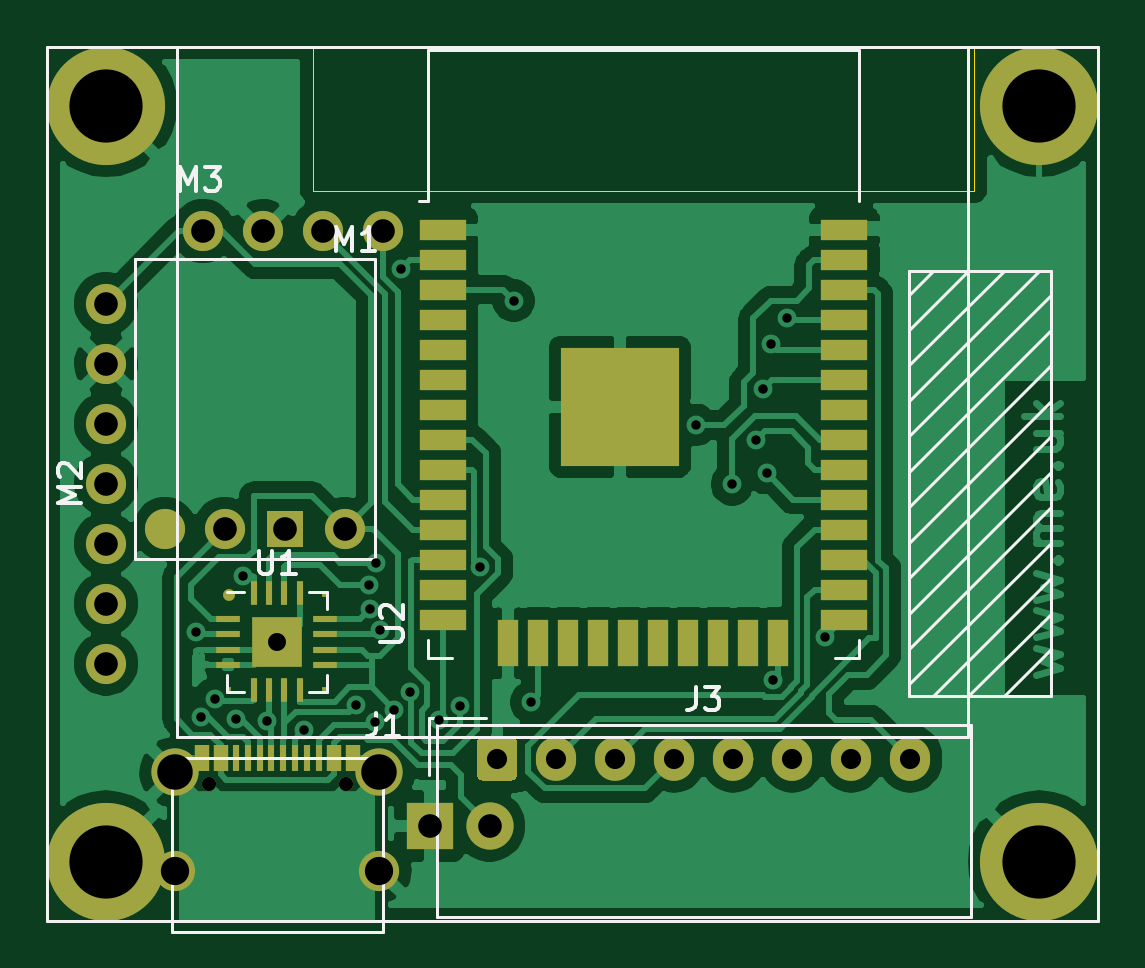
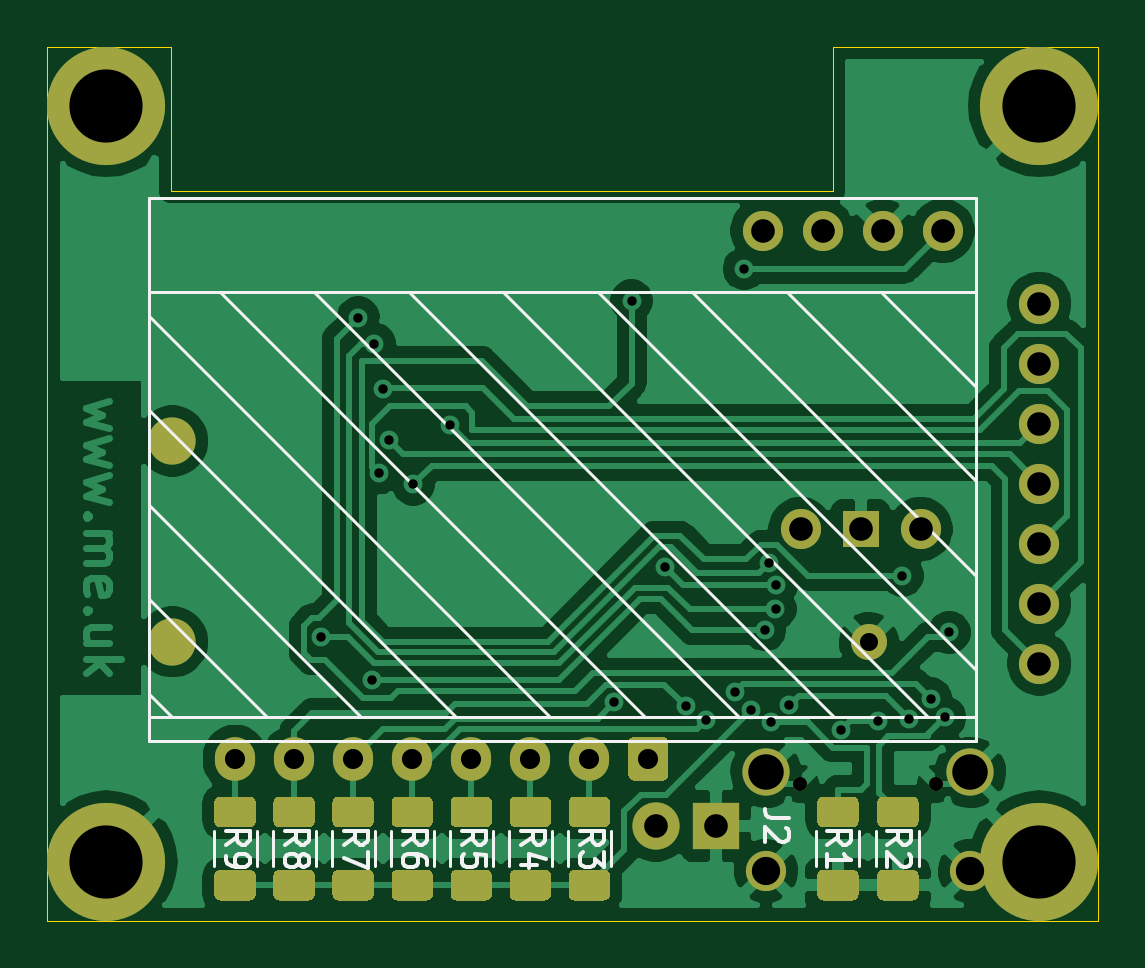
Circuit board: 11 layer files. Board 44.5 x 37.0 mm.
- bottom_copper: EnvMon-B_Cu.gbr (86516 bytes)
- bottom_mask: EnvMon-B_Mask.gbr (8275 bytes)
- paste: EnvMon-B_Paste.gbr (6776 bytes)
- bottom_silk: EnvMon-B_SilkS.gbr (9201 bytes)
- outline: EnvMon-Edge_Cuts.gbr (896 bytes)
- top_copper: EnvMon-F_Cu.gbr (84153 bytes)
- top_mask: EnvMon-F_Mask.gbr (4274 bytes)
- paste: EnvMon-F_Paste.gbr (4075 bytes)
- top_silk: EnvMon-F_SilkS.gbr (6304 bytes)
- drill: EnvMon-NPTH.drl (301 bytes)
- drill: EnvMon-PTH.drl (1428 bytes)

=== bottom_copper: EnvMon-B_Cu.gbr (86516 bytes, source omitted) ===
=== bottom_mask: EnvMon-B_Mask.gbr (8275 bytes, source omitted) ===
=== paste: EnvMon-B_Paste.gbr (6776 bytes, source omitted) ===
=== bottom_silk: EnvMon-B_SilkS.gbr (9201 bytes, source omitted) ===
=== outline: EnvMon-Edge_Cuts.gbr ===
%TF.GenerationSoftware,KiCad,Pcbnew,(5.1.9-0-10_14)*%
%TF.CreationDate,2021-03-26T17:55:33+00:00*%
%TF.ProjectId,EnvMon,456e764d-6f6e-42e6-9b69-6361645f7063,2*%
%TF.SameCoordinates,Original*%
%TF.FileFunction,Profile,NP*%
%FSLAX46Y46*%
G04 Gerber Fmt 4.6, Leading zero omitted, Abs format (unit mm)*
G04 Created by KiCad (PCBNEW (5.1.9-0-10_14)) date 2021-03-26 17:55:33*
%MOMM*%
%LPD*%
G01*
G04 APERTURE LIST*
%TA.AperFunction,Profile*%
%ADD10C,0.050000*%
%TD*%
G04 APERTURE END LIST*
D10*
X101250000Y-63000000D02*
X101250000Y-69100000D01*
X129250000Y-63000000D02*
X134500000Y-63000000D01*
X129250000Y-69100000D02*
X129250000Y-63000000D01*
X101250000Y-69100000D02*
X129250000Y-69100000D01*
X101250000Y-63000000D02*
X90000000Y-63000000D01*
X134500000Y-100000000D02*
X90000000Y-100000000D01*
X134500000Y-63000000D02*
X134500000Y-100000000D01*
X90000000Y-100000000D02*
X90000000Y-63000000D01*
M02*

=== top_copper: EnvMon-F_Cu.gbr (84153 bytes, source omitted) ===
=== top_mask: EnvMon-F_Mask.gbr ===
%TF.GenerationSoftware,KiCad,Pcbnew,(5.1.9-0-10_14)*%
%TF.CreationDate,2021-03-26T17:55:33+00:00*%
%TF.ProjectId,EnvMon,456e764d-6f6e-42e6-9b69-6361645f7063,2*%
%TF.SameCoordinates,Original*%
%TF.FileFunction,Soldermask,Top*%
%TF.FilePolarity,Negative*%
%FSLAX46Y46*%
G04 Gerber Fmt 4.6, Leading zero omitted, Abs format (unit mm)*
G04 Created by KiCad (PCBNEW (5.1.9-0-10_14)) date 2021-03-26 17:55:33*
%MOMM*%
%LPD*%
G01*
G04 APERTURE LIST*
%ADD10R,0.200000X0.200000*%
%ADD11C,0.500000*%
%ADD12C,1.524000*%
%ADD13R,2.100000X2.100000*%
%ADD14R,0.300000X1.000000*%
%ADD15R,1.000000X0.300000*%
%ADD16C,2.000000*%
%ADD17R,2.000000X2.000000*%
%ADD18C,1.700000*%
%ADD19C,5.000000*%
%ADD20R,2.000000X0.900000*%
%ADD21R,0.900000X2.000000*%
%ADD22R,5.000000X5.000000*%
%ADD23R,1.524000X1.524000*%
%ADD24O,1.700000X1.850000*%
%ADD25R,0.600000X1.140000*%
%ADD26R,0.300000X1.140000*%
%ADD27C,0.600000*%
G04 APERTURE END LIST*
D10*
%TO.C,U1*%
X101725000Y-90200000D03*
X97725000Y-90200000D03*
X101725000Y-86200000D03*
D11*
X97725000Y-86200000D03*
D12*
X99725000Y-88200000D03*
D13*
X99725000Y-88200000D03*
D14*
X98750000Y-86150000D03*
X99400000Y-86150000D03*
X100050000Y-86150000D03*
X100700000Y-86150000D03*
D15*
X101775000Y-87225000D03*
X101775000Y-87875000D03*
X101775000Y-88525000D03*
X101775000Y-89175000D03*
D14*
X100700000Y-90250000D03*
X100050000Y-90250000D03*
X99400000Y-90250000D03*
X98750000Y-90250000D03*
D15*
X97675000Y-89175000D03*
X97675000Y-88525000D03*
X97675000Y-87875000D03*
X97675000Y-87225000D03*
%TD*%
D16*
%TO.C,J2*%
X108740000Y-96000000D03*
D17*
X106200000Y-96000000D03*
%TD*%
D18*
%TO.C,M3*%
X104220000Y-70800000D03*
X101680000Y-70800000D03*
X99140000Y-70800000D03*
X96600000Y-70800000D03*
%TD*%
D19*
%TO.C,M2*%
X92500000Y-65500000D03*
X92500000Y-97500000D03*
X132000000Y-97500000D03*
X132000000Y-65500000D03*
D18*
X92500000Y-89120000D03*
X92500000Y-86580000D03*
X92500000Y-84040000D03*
X92500000Y-81500000D03*
X92500000Y-78960000D03*
X92500000Y-76420000D03*
X92500000Y-73880000D03*
%TD*%
D20*
%TO.C,U2*%
X123750000Y-70745000D03*
X123750000Y-72015000D03*
X123750000Y-73285000D03*
X123750000Y-74555000D03*
X123750000Y-75825000D03*
X123750000Y-77095000D03*
X123750000Y-78365000D03*
X123750000Y-79635000D03*
X123750000Y-80905000D03*
X123750000Y-82175000D03*
X123750000Y-83445000D03*
X123750000Y-84715000D03*
X123750000Y-85985000D03*
X123750000Y-87255000D03*
D21*
X120965000Y-88255000D03*
X119695000Y-88255000D03*
X118425000Y-88255000D03*
X117155000Y-88255000D03*
X115885000Y-88255000D03*
X114615000Y-88255000D03*
X113345000Y-88255000D03*
X112075000Y-88255000D03*
X110805000Y-88255000D03*
X109535000Y-88255000D03*
D20*
X106750000Y-87255000D03*
X106750000Y-85985000D03*
X106750000Y-84715000D03*
X106750000Y-83445000D03*
X106750000Y-82175000D03*
X106750000Y-80905000D03*
X106750000Y-79635000D03*
X106750000Y-78365000D03*
X106750000Y-77095000D03*
X106750000Y-75825000D03*
X106750000Y-74555000D03*
X106750000Y-73285000D03*
X106750000Y-72015000D03*
X106750000Y-70745000D03*
D22*
X114250000Y-78245000D03*
%TD*%
D18*
%TO.C,M1*%
X94990000Y-83430000D03*
X102610000Y-83430000D03*
D23*
X100070000Y-83430000D03*
D18*
X97530000Y-83430000D03*
%TD*%
D24*
%TO.C,J3*%
X126550000Y-93150000D03*
X124050000Y-93150000D03*
X121550000Y-93150000D03*
X119050000Y-93150000D03*
X116550000Y-93150000D03*
X114050000Y-93150000D03*
X111550000Y-93150000D03*
G36*
G01*
X108200000Y-93825000D02*
X108200000Y-92475000D01*
G75*
G02*
X108450000Y-92225000I250000J0D01*
G01*
X109650000Y-92225000D01*
G75*
G02*
X109900000Y-92475000I0J-250000D01*
G01*
X109900000Y-93825000D01*
G75*
G02*
X109650000Y-94075000I-250000J0D01*
G01*
X108450000Y-94075000D01*
G75*
G02*
X108200000Y-93825000I0J250000D01*
G01*
G37*
%TD*%
D25*
%TO.C,J1*%
X102950000Y-93135000D03*
X97350000Y-93135000D03*
X96550000Y-93135000D03*
X102150000Y-93135000D03*
D18*
X104075000Y-97905000D03*
X95425000Y-97905000D03*
D16*
X104075000Y-93725000D03*
X95425000Y-93725000D03*
D26*
X100000000Y-93135000D03*
X99500000Y-93135000D03*
X100500000Y-93135000D03*
X99000000Y-93135000D03*
X101000000Y-93135000D03*
X98500000Y-93135000D03*
X101500000Y-93135000D03*
X98000000Y-93135000D03*
D25*
X102150000Y-93135000D03*
X97350000Y-93135000D03*
X102950000Y-93135000D03*
D27*
X102640000Y-94205000D03*
X96860000Y-94205000D03*
D25*
X96550000Y-93135000D03*
%TD*%
M02*

=== paste: EnvMon-F_Paste.gbr ===
%TF.GenerationSoftware,KiCad,Pcbnew,(5.1.9-0-10_14)*%
%TF.CreationDate,2021-03-26T17:55:33+00:00*%
%TF.ProjectId,EnvMon,456e764d-6f6e-42e6-9b69-6361645f7063,2*%
%TF.SameCoordinates,Original*%
%TF.FileFunction,Paste,Top*%
%TF.FilePolarity,Positive*%
%FSLAX46Y46*%
G04 Gerber Fmt 4.6, Leading zero omitted, Abs format (unit mm)*
G04 Created by KiCad (PCBNEW (5.1.9-0-10_14)) date 2021-03-26 17:55:33*
%MOMM*%
%LPD*%
G01*
G04 APERTURE LIST*
%ADD10R,0.200000X0.200000*%
%ADD11C,0.500000*%
%ADD12R,0.300000X1.000000*%
%ADD13R,1.000000X0.300000*%
%ADD14R,2.000000X0.900000*%
%ADD15R,0.900000X2.000000*%
%ADD16R,5.000000X5.000000*%
%ADD17C,1.700000*%
%ADD18R,0.600000X1.140000*%
%ADD19R,0.300000X1.140000*%
G04 APERTURE END LIST*
D10*
%TO.C,U1*%
X101725000Y-90200000D03*
X97725000Y-90200000D03*
X101725000Y-86200000D03*
D11*
X97725000Y-86200000D03*
G36*
G01*
X99825000Y-88937500D02*
X99825000Y-88512500D01*
G75*
G02*
X100037500Y-88300000I212500J0D01*
G01*
X100462500Y-88300000D01*
G75*
G02*
X100675000Y-88512500I0J-212500D01*
G01*
X100675000Y-88937500D01*
G75*
G02*
X100462500Y-89150000I-212500J0D01*
G01*
X100037500Y-89150000D01*
G75*
G02*
X99825000Y-88937500I0J212500D01*
G01*
G37*
G36*
G01*
X99825000Y-87887500D02*
X99825000Y-87462500D01*
G75*
G02*
X100037500Y-87250000I212500J0D01*
G01*
X100462500Y-87250000D01*
G75*
G02*
X100675000Y-87462500I0J-212500D01*
G01*
X100675000Y-87887500D01*
G75*
G02*
X100462500Y-88100000I-212500J0D01*
G01*
X100037500Y-88100000D01*
G75*
G02*
X99825000Y-87887500I0J212500D01*
G01*
G37*
G36*
G01*
X98775000Y-88937500D02*
X98775000Y-88512500D01*
G75*
G02*
X98987500Y-88300000I212500J0D01*
G01*
X99412500Y-88300000D01*
G75*
G02*
X99625000Y-88512500I0J-212500D01*
G01*
X99625000Y-88937500D01*
G75*
G02*
X99412500Y-89150000I-212500J0D01*
G01*
X98987500Y-89150000D01*
G75*
G02*
X98775000Y-88937500I0J212500D01*
G01*
G37*
G36*
G01*
X98775000Y-87887500D02*
X98775000Y-87462500D01*
G75*
G02*
X98987500Y-87250000I212500J0D01*
G01*
X99412500Y-87250000D01*
G75*
G02*
X99625000Y-87462500I0J-212500D01*
G01*
X99625000Y-87887500D01*
G75*
G02*
X99412500Y-88100000I-212500J0D01*
G01*
X98987500Y-88100000D01*
G75*
G02*
X98775000Y-87887500I0J212500D01*
G01*
G37*
D12*
X98750000Y-86150000D03*
X99400000Y-86150000D03*
X100050000Y-86150000D03*
X100700000Y-86150000D03*
D13*
X101775000Y-87225000D03*
X101775000Y-87875000D03*
X101775000Y-88525000D03*
X101775000Y-89175000D03*
D12*
X100700000Y-90250000D03*
X100050000Y-90250000D03*
X99400000Y-90250000D03*
X98750000Y-90250000D03*
D13*
X97675000Y-89175000D03*
X97675000Y-88525000D03*
X97675000Y-87875000D03*
X97675000Y-87225000D03*
%TD*%
D14*
%TO.C,U2*%
X123750000Y-70745000D03*
X123750000Y-72015000D03*
X123750000Y-73285000D03*
X123750000Y-74555000D03*
X123750000Y-75825000D03*
X123750000Y-77095000D03*
X123750000Y-78365000D03*
X123750000Y-79635000D03*
X123750000Y-80905000D03*
X123750000Y-82175000D03*
X123750000Y-83445000D03*
X123750000Y-84715000D03*
X123750000Y-85985000D03*
X123750000Y-87255000D03*
D15*
X120965000Y-88255000D03*
X119695000Y-88255000D03*
X118425000Y-88255000D03*
X117155000Y-88255000D03*
X115885000Y-88255000D03*
X114615000Y-88255000D03*
X113345000Y-88255000D03*
X112075000Y-88255000D03*
X110805000Y-88255000D03*
X109535000Y-88255000D03*
D14*
X106750000Y-87255000D03*
X106750000Y-85985000D03*
X106750000Y-84715000D03*
X106750000Y-83445000D03*
X106750000Y-82175000D03*
X106750000Y-80905000D03*
X106750000Y-79635000D03*
X106750000Y-78365000D03*
X106750000Y-77095000D03*
X106750000Y-75825000D03*
X106750000Y-74555000D03*
X106750000Y-73285000D03*
X106750000Y-72015000D03*
X106750000Y-70745000D03*
D16*
X114250000Y-78245000D03*
%TD*%
D17*
%TO.C,M1*%
X94990000Y-83430000D03*
%TD*%
D18*
%TO.C,J1*%
X102950000Y-93135000D03*
X97350000Y-93135000D03*
X96550000Y-93135000D03*
X102150000Y-93135000D03*
D19*
X100000000Y-93135000D03*
X99500000Y-93135000D03*
X100500000Y-93135000D03*
X99000000Y-93135000D03*
X101000000Y-93135000D03*
X98500000Y-93135000D03*
X101500000Y-93135000D03*
X98000000Y-93135000D03*
D18*
X102150000Y-93135000D03*
X97350000Y-93135000D03*
X102950000Y-93135000D03*
X96550000Y-93135000D03*
%TD*%
M02*

=== top_silk: EnvMon-F_SilkS.gbr ===
%TF.GenerationSoftware,KiCad,Pcbnew,(5.1.9-0-10_14)*%
%TF.CreationDate,2021-03-26T17:55:33+00:00*%
%TF.ProjectId,EnvMon,456e764d-6f6e-42e6-9b69-6361645f7063,2*%
%TF.SameCoordinates,Original*%
%TF.FileFunction,Legend,Top*%
%TF.FilePolarity,Positive*%
%FSLAX46Y46*%
G04 Gerber Fmt 4.6, Leading zero omitted, Abs format (unit mm)*
G04 Created by KiCad (PCBNEW (5.1.9-0-10_14)) date 2021-03-26 17:55:33*
%MOMM*%
%LPD*%
G01*
G04 APERTURE LIST*
%ADD10C,0.120000*%
%ADD11C,0.150000*%
G04 APERTURE END LIST*
D10*
%TO.C,U1*%
X98340000Y-86090000D02*
X97615000Y-86090000D01*
X101835000Y-90310000D02*
X101835000Y-89585000D01*
X101110000Y-90310000D02*
X101835000Y-90310000D01*
X97615000Y-90310000D02*
X97615000Y-89585000D01*
X98340000Y-90310000D02*
X97615000Y-90310000D01*
X101835000Y-86090000D02*
X101835000Y-86815000D01*
X101110000Y-86090000D02*
X101835000Y-86090000D01*
%TO.C,M2*%
X134500000Y-63000000D02*
X90000000Y-63000000D01*
X90000000Y-63000000D02*
X90000000Y-100000000D01*
X90000000Y-100000000D02*
X134500000Y-100000000D01*
X134500000Y-100000000D02*
X134500000Y-63000000D01*
X129000000Y-63000000D02*
X129000000Y-92210000D01*
X129000000Y-92210000D02*
X95500000Y-92210000D01*
X95500000Y-92210000D02*
X95500000Y-63000000D01*
X132500000Y-90500000D02*
X126500000Y-90500000D01*
X126500000Y-90500000D02*
X126500000Y-72500000D01*
X126500000Y-72500000D02*
X132500000Y-72500000D01*
X132500000Y-72500000D02*
X132500000Y-90500000D01*
X130500000Y-90500000D02*
X132500000Y-88500000D01*
X129000000Y-90500000D02*
X132500000Y-87000000D01*
X127500000Y-90500000D02*
X132500000Y-85500000D01*
X126500000Y-90000000D02*
X132500000Y-84000000D01*
X126500000Y-88500000D02*
X132500000Y-82500000D01*
X126500000Y-87000000D02*
X132500000Y-81000000D01*
X126500000Y-85500000D02*
X132500000Y-79500000D01*
X126500000Y-84000000D02*
X132500000Y-78000000D01*
X126500000Y-82500000D02*
X132500000Y-76500000D01*
X126500000Y-81000000D02*
X132500000Y-75000000D01*
X126500000Y-79500000D02*
X132500000Y-73500000D01*
X126500000Y-78000000D02*
X132000000Y-72500000D01*
X126500000Y-76500000D02*
X130500000Y-72500000D01*
X126500000Y-75000000D02*
X129000000Y-72500000D01*
X126500000Y-73500000D02*
X127500000Y-72500000D01*
%TO.C,U2*%
X106130000Y-69555000D02*
X105750000Y-69555000D01*
X106130000Y-63135000D02*
X106130000Y-69555000D01*
X124370000Y-63135000D02*
X124370000Y-69555000D01*
X106130000Y-63135000D02*
X124370000Y-63135000D01*
X124370000Y-88880000D02*
X123370000Y-88880000D01*
X124370000Y-88100000D02*
X124370000Y-88880000D01*
X106130000Y-88880000D02*
X107130000Y-88880000D01*
X106130000Y-88100000D02*
X106130000Y-88880000D01*
%TO.C,M1*%
X93720000Y-84700000D02*
X93720000Y-72000000D01*
X93720000Y-72000000D02*
X103880000Y-72000000D01*
X103880000Y-72000000D02*
X103880000Y-84700000D01*
X103880000Y-84700000D02*
X93720000Y-84700000D01*
%TO.C,J3*%
X106490000Y-91740000D02*
X106490000Y-99860000D01*
X106490000Y-99860000D02*
X129110000Y-99860000D01*
X129110000Y-99860000D02*
X129110000Y-91740000D01*
X129110000Y-91740000D02*
X106490000Y-91740000D01*
X106190000Y-93850000D02*
X106190000Y-91440000D01*
X106190000Y-91440000D02*
X108600000Y-91440000D01*
%TO.C,J1*%
X95280000Y-100485000D02*
X104220000Y-100485000D01*
X104220000Y-93135000D02*
X104220000Y-100485000D01*
X95280000Y-93135000D02*
X104220000Y-93135000D01*
X95280000Y-100485000D02*
X95280000Y-93135000D01*
%TO.C,U1*%
D11*
X98963095Y-84332380D02*
X98963095Y-85141904D01*
X99010714Y-85237142D01*
X99058333Y-85284761D01*
X99153571Y-85332380D01*
X99344047Y-85332380D01*
X99439285Y-85284761D01*
X99486904Y-85237142D01*
X99534523Y-85141904D01*
X99534523Y-84332380D01*
X100534523Y-85332380D02*
X99963095Y-85332380D01*
X100248809Y-85332380D02*
X100248809Y-84332380D01*
X100153571Y-84475238D01*
X100058333Y-84570476D01*
X99963095Y-84618095D01*
%TO.C,M3*%
X95640476Y-69102380D02*
X95640476Y-68102380D01*
X95973809Y-68816666D01*
X96307142Y-68102380D01*
X96307142Y-69102380D01*
X96688095Y-68102380D02*
X97307142Y-68102380D01*
X96973809Y-68483333D01*
X97116666Y-68483333D01*
X97211904Y-68530952D01*
X97259523Y-68578571D01*
X97307142Y-68673809D01*
X97307142Y-68911904D01*
X97259523Y-69007142D01*
X97211904Y-69054761D01*
X97116666Y-69102380D01*
X96830952Y-69102380D01*
X96735714Y-69054761D01*
X96688095Y-69007142D01*
%TO.C,M2*%
X91452380Y-82309523D02*
X90452380Y-82309523D01*
X91166666Y-81976190D01*
X90452380Y-81642857D01*
X91452380Y-81642857D01*
X90547619Y-81214285D02*
X90500000Y-81166666D01*
X90452380Y-81071428D01*
X90452380Y-80833333D01*
X90500000Y-80738095D01*
X90547619Y-80690476D01*
X90642857Y-80642857D01*
X90738095Y-80642857D01*
X90880952Y-80690476D01*
X91452380Y-81261904D01*
X91452380Y-80642857D01*
%TO.C,U2*%
X104092380Y-88191904D02*
X104901904Y-88191904D01*
X104997142Y-88144285D01*
X105044761Y-88096666D01*
X105092380Y-88001428D01*
X105092380Y-87810952D01*
X105044761Y-87715714D01*
X104997142Y-87668095D01*
X104901904Y-87620476D01*
X104092380Y-87620476D01*
X104187619Y-87191904D02*
X104140000Y-87144285D01*
X104092380Y-87049047D01*
X104092380Y-86810952D01*
X104140000Y-86715714D01*
X104187619Y-86668095D01*
X104282857Y-86620476D01*
X104378095Y-86620476D01*
X104520952Y-86668095D01*
X105092380Y-87239523D01*
X105092380Y-86620476D01*
%TO.C,M1*%
X102240476Y-71652380D02*
X102240476Y-70652380D01*
X102573809Y-71366666D01*
X102907142Y-70652380D01*
X102907142Y-71652380D01*
X103907142Y-71652380D02*
X103335714Y-71652380D01*
X103621428Y-71652380D02*
X103621428Y-70652380D01*
X103526190Y-70795238D01*
X103430952Y-70890476D01*
X103335714Y-70938095D01*
%TO.C,J3*%
X117466666Y-90102380D02*
X117466666Y-90816666D01*
X117419047Y-90959523D01*
X117323809Y-91054761D01*
X117180952Y-91102380D01*
X117085714Y-91102380D01*
X117847619Y-90102380D02*
X118466666Y-90102380D01*
X118133333Y-90483333D01*
X118276190Y-90483333D01*
X118371428Y-90530952D01*
X118419047Y-90578571D01*
X118466666Y-90673809D01*
X118466666Y-90911904D01*
X118419047Y-91007142D01*
X118371428Y-91054761D01*
X118276190Y-91102380D01*
X117990476Y-91102380D01*
X117895238Y-91054761D01*
X117847619Y-91007142D01*
%TO.C,J1*%
X103916666Y-91202380D02*
X103916666Y-91916666D01*
X103869047Y-92059523D01*
X103773809Y-92154761D01*
X103630952Y-92202380D01*
X103535714Y-92202380D01*
X104916666Y-92202380D02*
X104345238Y-92202380D01*
X104630952Y-92202380D02*
X104630952Y-91202380D01*
X104535714Y-91345238D01*
X104440476Y-91440476D01*
X104345238Y-91488095D01*
%TD*%
M02*

=== drill: EnvMon-NPTH.drl ===
M48
; DRILL file {KiCad (5.1.9-0-10_14)} date Friday, March 26, 2021 at 05:55:32 PM
; FORMAT={-:-/ absolute / inch / decimal}
; #@! TF.CreationDate,2021-03-26T17:55:32+00:00
; #@! TF.GenerationSoftware,Kicad,Pcbnew,(5.1.9-0-10_14)
; #@! TF.FileFunction,NonPlated,1,2,NPTH
FMAT,2
INCH
%
G90
G05
T0
M30

=== drill: EnvMon-PTH.drl ===
M48
; DRILL file {KiCad (5.1.9-0-10_14)} date Friday, March 26, 2021 at 05:55:32 PM
; FORMAT={-:-/ absolute / inch / decimal}
; #@! TF.CreationDate,2021-03-26T17:55:32+00:00
; #@! TF.GenerationSoftware,Kicad,Pcbnew,(5.1.9-0-10_14)
; #@! TF.FileFunction,Plated,1,2,PTH
FMAT,2
INCH
T1C0.0157
T2C0.0236
T3C0.0300
T4C0.0335
T5C0.0394
T6C0.0472
T7C0.0591
T8C0.1220
%
G90
G05
T1
X3.7917Y-3.4568
X3.7992Y-3.5984
X3.8228Y-3.5669
X3.8584Y-3.6014
X3.8701Y-3.3622
X3.9102Y-3.6051
X3.9719Y-3.62
X4.0587Y-3.5782
X4.08Y-3.3778
X4.0815Y-3.4172
X4.0893Y-3.6068
X4.0916Y-3.3402
X4.0991Y-3.4524
X4.1223Y-3.5852
X4.1339Y-2.8504
X4.1486Y-3.5559
X4.1971Y-3.6025
X4.2313Y-3.5799
X4.2657Y-3.3474
X4.3214Y-2.904
X4.3504Y-3.5728
X4.6243Y-3.111
X4.6852Y-3.2095
X4.7249Y-3.1367
X4.7362Y-3.0512
X4.7426Y-3.1911
X4.75Y-2.9754
X4.7541Y-3.5362
X4.7772Y-2.9321
X4.8392Y-3.4646
T2
X3.8134Y-3.7089
X4.0409Y-3.7089
T3
X3.9262Y-3.4724
T4
X4.2933Y-3.6673
X4.3917Y-3.6673
X4.4902Y-3.6673
X4.5886Y-3.6673
X4.687Y-3.6673
X4.7854Y-3.6673
X4.8839Y-3.6673
X4.9823Y-3.6673
T5
X3.6417Y-2.9087
X3.6417Y-3.0087
X3.6417Y-3.1087
X3.6417Y-3.2087
X3.6417Y-3.3087
X3.6417Y-3.4087
X3.6417Y-3.5087
X3.8031Y-2.7874
X3.8398Y-3.2846
X3.9031Y-2.7874
X3.9398Y-3.2846
X4.0031Y-2.7874
X4.0398Y-3.2846
X4.1031Y-2.7874
X4.1811Y-3.7795
X4.2811Y-3.7795
T6
X3.7569Y-3.8545
X4.0974Y-3.8545
T7
X3.7569Y-3.69
X4.0974Y-3.69
T8
X3.6417Y-2.5787
X3.6417Y-3.8386
X5.1969Y-2.5787
X5.1969Y-3.8386
T0
M30
